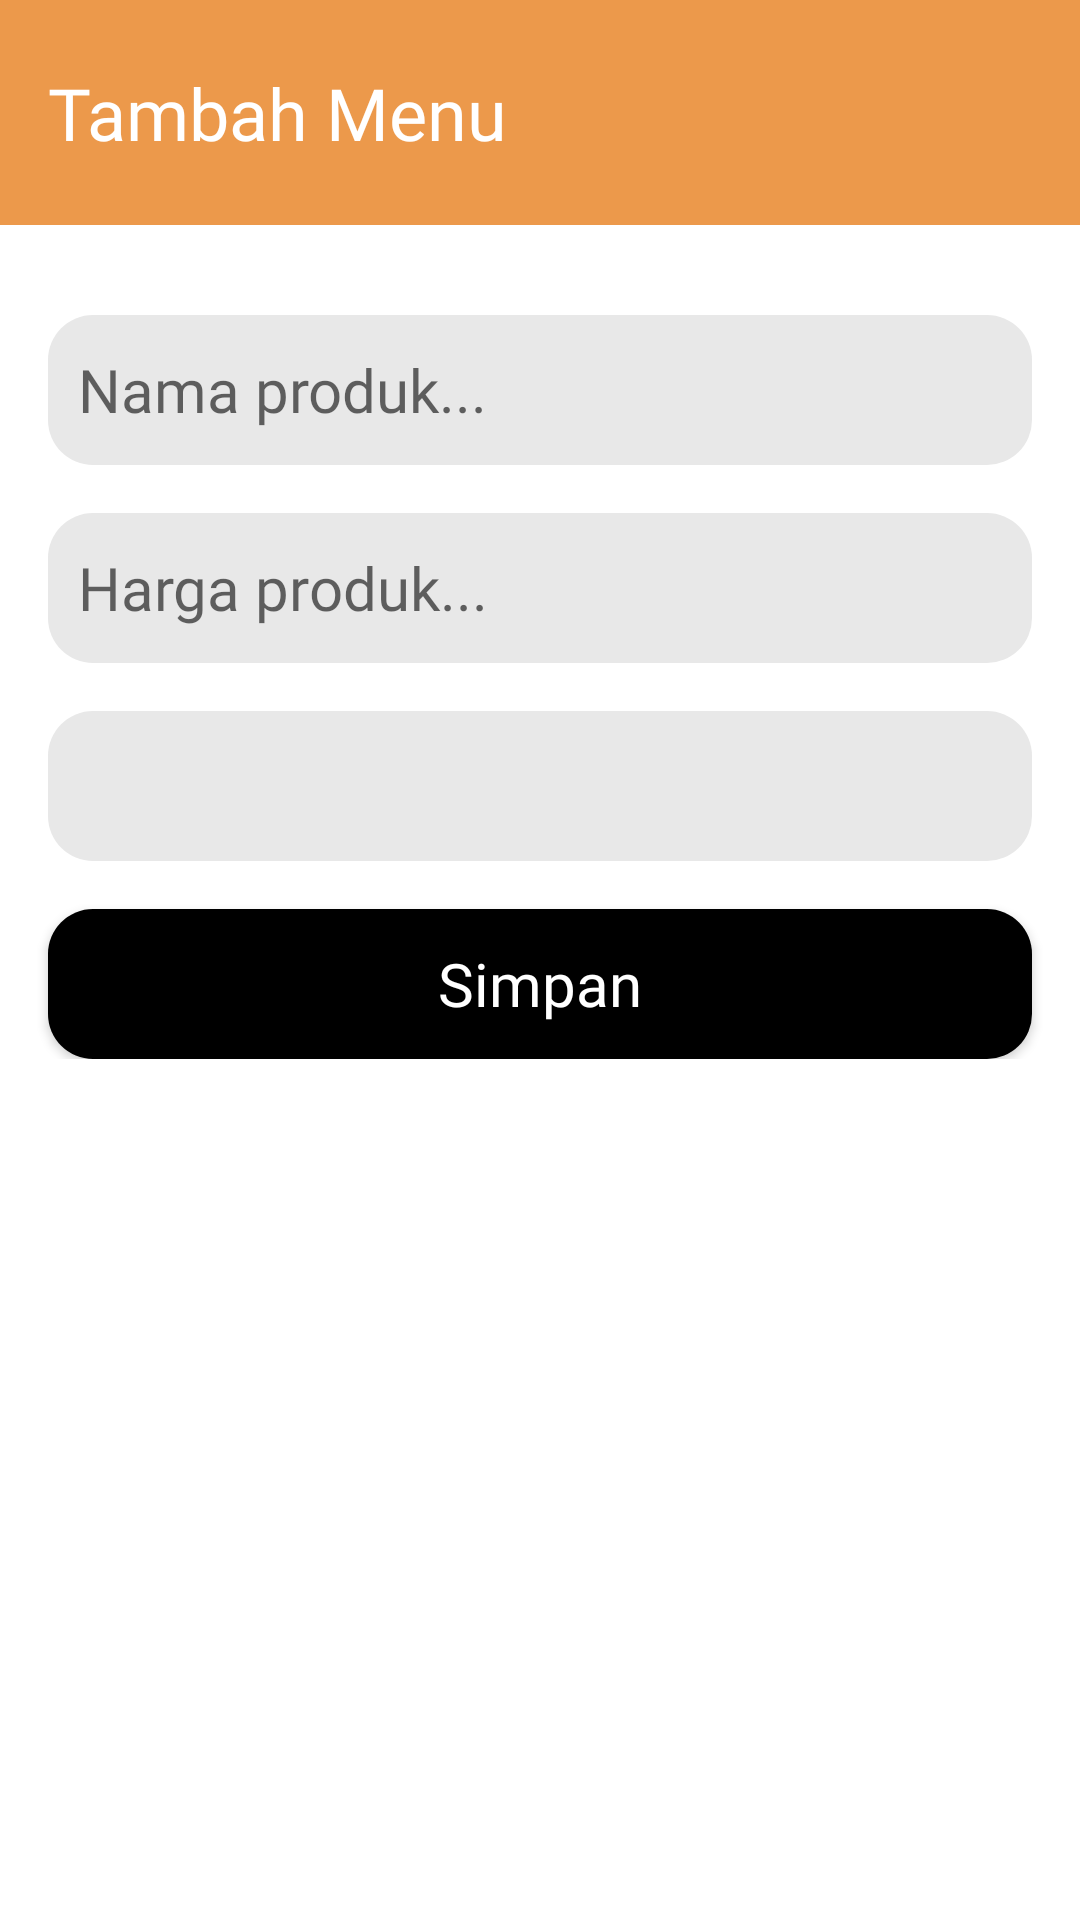

The Android layout XML behind this screen, and the referenced resources:
<!-- AndroidManifest.xml: application theme Theme.Casheer -->
<!-- res/layout/activity_add_item.xml -->
<?xml version="1.0" encoding="utf-8"?>
<LinearLayout xmlns:android="http://schemas.android.com/apk/res/android"
    xmlns:app="http://schemas.android.com/apk/res-auto"
    xmlns:tools="http://schemas.android.com/tools"
    android:layout_width="match_parent"
    android:layout_height="match_parent"
    tools:context="com.ananda.casheer.view.add.AddItemActivity"
    android:orientation="vertical">

    <RelativeLayout
        android:id="@+id/relative"
        android:layout_width="match_parent"
        android:layout_height="75dp"
        android:background="@color/PrimaryColor">
        <TextView
            android:layout_width="wrap_content"
            android:layout_height="wrap_content"
            android:text="Tambah Menu"
            android:textColor="@color/white"
            android:textSize="24sp"
            android:layout_centerVertical="true"
            android:layout_marginLeft="16dp"
            android:fontFamily="@font/ofmedium"/>
    </RelativeLayout>

    <LinearLayout
        android:layout_width="match_parent"
        android:layout_height="wrap_content"
        android:orientation="vertical">
        <EditText
            android:id="@+id/namaProduk"
            android:background="@drawable/bg_edittext"
            android:layout_width="match_parent"
            android:layout_height="50dp"
            android:paddingStart="10dp"
            android:fontFamily="@font/ofregular"
            android:hint="Nama produk..."
            android:layout_marginHorizontal="16dp"
            android:layout_marginTop="30dp"
            android:textSize="20sp"
            android:textColor="@color/black"/>
        <EditText
            android:id="@+id/hargaProduk"
            android:background="@drawable/bg_edittext"
            android:layout_width="match_parent"
            android:layout_height="50dp"
            android:paddingStart="10dp"
            android:fontFamily="@font/ofregular"
            android:hint="Harga produk..."
            android:layout_marginHorizontal="16dp"
            android:layout_marginTop="16dp"
            android:textSize="20sp"
            android:textColor="@color/black"
            android:inputType="number"/>
        <Spinner
            android:id="@+id/pilihTipe"
            android:layout_width="match_parent"
            android:layout_height="50dp"
            android:background="@drawable/bg_edittext"
            android:layout_marginHorizontal="16dp"
            android:layout_marginTop="16dp"
            android:entries="@array/tipe" />

        <Button
            android:background="@drawable/bg_button"
            android:id="@+id/simpan"
            android:layout_width="match_parent"
            android:layout_height="50dp"
            android:layout_marginHorizontal="16dp"
            android:layout_gravity="center"
            android:hint="Simpan"
            android:fontFamily="@font/ofmedium"
            android:textColorHint="@color/white"
            android:textSize="20sp"
            android:layout_marginTop="16dp"/>
    </LinearLayout>

</LinearLayout>
<!-- resources referenced by this layout -->
<resources>
  <color name="PrimaryColor">#EC994B</color>
  <color name="black">#FF000000</color>
  <color name="white">#FFFFFFFF</color>
  <!-- drawable bg_button (drawable) -->
  <?xml version="1.0" encoding="utf-8"?>
  <shape android:shape="rectangle" xmlns:android="http://schemas.android.com/apk/res/android">
  
      <solid android:color="#000000"/>
      <corners android:radius="15dp"/>
  </shape>
  <!-- drawable bg_edittext (drawable) -->
  <?xml version="1.0" encoding="utf-8"?>
  <shape android:shape="rectangle" xmlns:android="http://schemas.android.com/apk/res/android">
  
      <solid android:color="#E8E8E8"/>
      <corners android:radius="15dp"/>
      <stroke android:color="@color/black"/>
  </shape>
  <style name="Theme.Casheer" parent="Theme.MaterialComponents.DayNight.DarkActionBar">
          
          <item name="colorPrimary">@color/PrimaryColor</item>
          <item name="colorPrimaryVariant">@color/PrimaryColorVariant</item>
          <item name="colorOnPrimary">@color/white</item>
          
          <item name="colorSecondary">@color/teal_200</item>
          <item name="colorSecondaryVariant">@color/teal_700</item>
          <item name="colorOnSecondary">@color/PrimaryBackground</item>
          
          <item name="android:statusBarColor">?attr/colorPrimaryVariant</item>
          
      </style>
  <color name="PrimaryColorVariant">#C1D8C3</color>
  <color name="teal_200">#FF03DAC5</color>
  <color name="teal_700">#FF018786</color>
  <color name="PrimaryBackground">#C1D8C3</color>
</resources>
